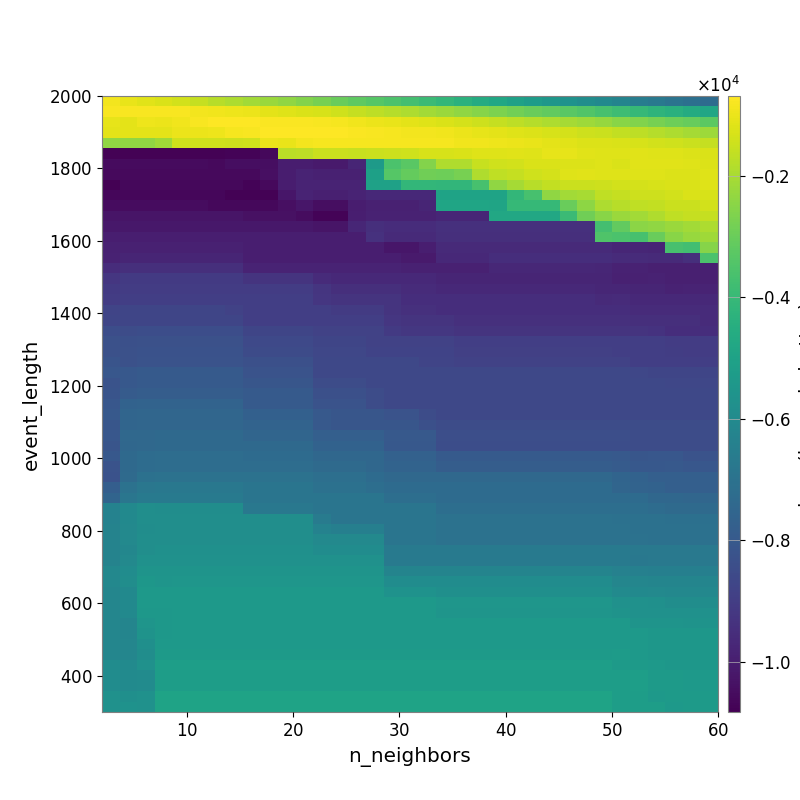

The table this chart was drawn from, first rows:
-8.815784259943726511e+02, -1.019999382036920565e+03, -1.126865970871875106e+03, -1.264308359581681771e+03, -1.399240472918964997e+03, -1.561603458440421264e+03, -1.757207448673883164e+03, -1.919810346555967726e+03, -2.074134366124373628e+03, -2.225212742353203339e+03, -2.369288624928857189e+03, -2.569270192829435928e+03, -2.761791772537938414e+03, -3.005183550518486300e+03, -3.192092981128439988e+03, -3.363063533349242334e+03, -3.531076631293559331e+03, -3.730712320270009059e+03, -3.919244581994335931e+03, -4.114098916993369130e+03, -4.344690125216849992e+03, -4.579812261963636047e+03, -4.803817840410095414e+03, -5.011209538754562345e+03
-7.903445906185261265e+02, -7.830044489200713542e+02, -7.781515879631297139e+02, -7.888108626681125770e+02, -8.054801089247392838e+02, -8.498209999895613009e+02, -9.051677713704805228e+02, -9.325281120655407676e+02, -9.996638134940587861e+02, -1.118909702558941945e+03, -1.185444395174059309e+03, -1.252722476601257313e+03, -1.310342029650807262e+03, -1.414670464617810467e+03, -1.566481944878787090e+03, -1.699449143226667275e+03, -1.821603070387182697e+03, -1.943967318568725204e+03, -2.088511190847201760e+03, -2.224169916363957327e+03, -2.358994321045639026e+03, -2.513249489628981337e+03, -2.688348074177478793e+03, -2.853189863963388689e+03
-1.082510493805232272e+03, -1.101112574175991995e+03, -9.493886560579031766e+02, -9.682524131852596838e+02, -8.903305949735838567e+02, -8.037306403039302722e+02, -7.246019566739911397e+02, -6.866874324393157849e+02, -6.913307424542747412e+02, -7.360714436008460098e+02, -7.420490896652178208e+02, -7.595900795566924444e+02, -7.904184575763378007e+02, -8.367567597478761172e+02, -9.169049499890001016e+02, -9.784478245254398416e+02, -1.034676752600555574e+03, -1.102029628007889869e+03, -1.184593459453795276e+03, -1.253714077927123753e+03, -1.359097226012696865e+03, -1.464164605573126209e+03, -1.567018588932445482e+03, -1.684299632405688953e+03
-1.118139888583424408e+03, -1.118139888583424408e+03, -1.118260343039127747e+03, -1.117818712460555616e+03, -9.854090685025422545e+02, -9.854090685025422545e+02, -9.287619982320669578e+02, -8.170295645072916386e+02, -7.891225640277957609e+02, -7.084113261034829065e+02, -7.102451718563584109e+02, -7.020284113946818252e+02, -7.014894961266495557e+02, -7.144077156605191021e+02, -7.508393513664391321e+02, -7.661690972192723166e+02, -8.107171298046071115e+02, -8.460106812590652225e+02, -8.813327159599165270e+02, -9.194391680473829638e+02, -9.869622786721266721e+02, -1.044498288373961259e+03, -1.085598288448567018e+03, -1.171460691255267648e+03
-2.367204008490576598e+03, -2.367204008490576598e+03, -2.377618052030280523e+03, -2.149393353937660322e+03, -1.400904396406981505e+03, -1.400904396406981505e+03, -1.400904396406981505e+03, -1.443537980044519145e+03, -1.432980303099773209e+03, -9.705271730984733267e+02, -1.007969543120748881e+03, -8.726436154960090334e+02, -8.228149874603215039e+02, -8.228149874603215039e+02, -8.327108077360431935e+02, -8.188765475005521921e+02, -8.397909139678353085e+02, -8.321617059071833182e+02, -8.447295752108075249e+02, -8.392273446843654483e+02, -8.880742137775469018e+02, -9.056630556220031849e+02, -9.409081327418494993e+02, -9.950518789951377130e+02
-1.078440969406179101e+04, -1.078440969406179101e+04, -1.078440969406179101e+04, -1.078440969406179101e+04, -1.078440969406179101e+04, -1.078440969406179101e+04, -1.078440969406179101e+04, -1.073581532924806379e+04, -1.073581532924806379e+04, -1.061792298348906297e+04, -1.733579300939414907e+03, -1.687007336751898038e+03, -1.483825943976284634e+03, -1.483825943976284634e+03, -1.542711864727827333e+03, -1.487520103340162223e+03, -1.445231647757272640e+03, -1.410383164635451294e+03, -1.287191119257078526e+03, -1.295803109958316782e+03, -1.266605989971766803e+03, -1.195566958562058971e+03, -1.164129595592166197e+03, -1.141048699796067467e+03
-1.052350393500228893e+04, -1.052350393500228893e+04, -1.052350393500228893e+04, -1.052350393500228893e+04, -1.052350393500228893e+04, -1.052350393500228893e+04, -1.059033622998256033e+04, -1.044453246339574616e+04, -1.044453246339574616e+04, -1.044453246339574616e+04, -1.002155327285681051e+04, -1.002155327285681051e+04, -1.011601003089274855e+04, -1.011601003089274855e+04, -9.775996783246577252e+03, -5.305756216056850462e+03, -3.566841195554105525e+03, -3.267111311387294336e+03, -2.584959605954292329e+03, -1.889692121204761634e+03, -1.882983818654234938e+03, -1.525413029706521229e+03, -1.435867815247665703e+03, -1.362774228417291852e+03
-1.056603307013055019e+04, -1.056603307013055019e+04, -1.056603307013055019e+04, -1.056603307013055019e+04, -1.056603307013055019e+04, -1.056603307013055019e+04, -1.056603307013055019e+04, -1.056603307013055019e+04, -1.056603307013055019e+04, -1.040200520225831497e+04, -1.000279399750341327e+04, -9.801351904881194059e+03, -9.896510179520042584e+03, -9.896510179520042584e+03, -9.896510179520042584e+03, -5.068115472820523792e+03, -3.376336343229172599e+03, -3.090603536670731046e+03, -2.893943009346515737e+03, -2.940401685902239933e+03, -2.756081508531140571e+03, -1.909596683282277127e+03, -1.657747225479612325e+03, -1.561497463456402784e+03
-1.083161415286231386e+04, -1.062426787938118105e+04, -1.062426787938118105e+04, -1.062426787938118105e+04, -1.062426787938118105e+04, -1.062426787938118105e+04, -1.062426787938118105e+04, -1.062426787938118105e+04, -1.074401104424102596e+04, -1.056603307013055019e+04, -1.000279399750341327e+04, -9.801351904881194059e+03, -9.801351904881194059e+03, -9.801351904881194059e+03, -9.801351904881194059e+03, -5.015422908143071254e+03, -5.015422908143071254e+03, -4.116152412601359174e+03, -4.116152412601359174e+03, -4.143054225660498560e+03, -4.143054225660498560e+03, -3.657249232532321003e+03, -2.375010271770820964e+03, -2.070094600241577609e+03
-1.066960294857668669e+04, -1.066960294857668669e+04, -1.066960294857668669e+04, -1.066960294857668669e+04, -1.066960294857668669e+04, -1.066960294857668669e+04, -1.066960294857668669e+04, -1.078917311747188978e+04, -1.078917311747188978e+04, -1.078917311747188978e+04, -1.023283856742892385e+04, -9.839771089264881084e+03, -9.947670052904819386e+03, -9.947670052904819386e+03, -9.834216746495807456e+03, -9.682160638392269902e+03, -9.682160638392269902e+03, -9.682160638392269902e+03, -9.682160638392269902e+03, -4.935310687104994031e+03, -4.935310687104994031e+03, -4.935310687104994031e+03, -4.960257267064160260e+03, -4.115145983475282264e+03
-1.048994507426520431e+04, -1.048994507426520431e+04, -1.048994507426520431e+04, -1.048994507426520431e+04, -1.048994507426520431e+04, -1.048994507426520431e+04, -1.060890935277637072e+04, -1.060890935277637072e+04, -1.060890935277637072e+04, -1.060890935277637072e+04, -1.039774273782457021e+04, -1.022749029110893025e+04, -1.045958793015334595e+04, -1.045958793015334595e+04, -1.000490303546392533e+04, -9.880974279233187190e+03, -9.880974279233187190e+03, -9.880974279233187190e+03, -9.768568896752634828e+03, -4.865605525933027820e+03, -4.865605525933027820e+03, -4.865605525933027820e+03, -4.890199041280818165e+03, -4.048014922167210898e+03
-1.026826510973935910e+04, -1.026826510973935910e+04, -1.026826510973935910e+04, -1.026826510973935910e+04, -1.026826510973935910e+04, -1.026826510973935910e+04, -1.026826510973935910e+04, -1.026826510973935910e+04, -1.036884073095174608e+04, -1.036884073095174608e+04, -1.036884073095174608e+04, -1.048737158358377201e+04, -1.073276087268209631e+04, -1.073276087268209631e+04, -9.997689234889849104e+03, -9.867080171866158707e+03, -9.867080171866158707e+03, -9.867080171866158707e+03, -9.867080171866158707e+03, -9.748994418431831946e+03, -9.748994418431831946e+03, -9.748994418431831946e+03, -4.731251113808084483e+03, -4.731251113808084483e+03
-1.017307939125862868e+04, -1.017307939125862868e+04, -1.017307939125862868e+04, -1.017307939125862868e+04, -1.017307939125862868e+04, -1.017307939125862868e+04, -1.017307939125862868e+04, -1.017307939125862868e+04, -1.017307939125862868e+04, -1.017307939125862868e+04, -1.017307939125862868e+04, -1.017307939125862868e+04, -1.027306996917985452e+04, -1.027306996917985452e+04, -9.728247757532120886e+03, -9.446866115529972376e+03, -9.556249385021828857e+03, -9.556249385021828857e+03, -9.556249385021828857e+03, -9.442008215351908802e+03, -9.442008215351908802e+03, -9.442008215351908802e+03, -9.442008215351908802e+03, -9.442008215351908802e+03
-9.996218957237020732e+03, -9.995699481387386186e+03, -9.995699481387386186e+03, -9.995699481387386186e+03, -9.995699481387386186e+03, -9.995699481387386186e+03, -9.995699481387386186e+03, -9.995699481387386186e+03, -9.995699481387386186e+03, -9.995699481387386186e+03, -9.995699481387386186e+03, -9.995699481387386186e+03, -9.995699481387386186e+03, -9.995699481387386186e+03, -9.995699481387386186e+03, -9.400192781347925120e+03, -9.614601348671048981e+03, -9.614601348671048981e+03, -9.614601348671048981e+03, -9.469280178875003912e+03, -9.469280178875003912e+03, -9.469280178875003912e+03, -9.469280178875003912e+03, -9.469280178875003912e+03
-9.917005921313262661e+03, -9.893656272919284675e+03, -9.893656272919284675e+03, -9.893656272919284675e+03, -9.893656272919284675e+03, -9.893656272919284675e+03, -9.893656272919284675e+03, -9.893656272919284675e+03, -9.995699481387386186e+03, -9.995699481387386186e+03, -9.995699481387386186e+03, -9.995699481387386186e+03, -9.995699481387386186e+03, -9.995699481387386186e+03, -9.995699481387386186e+03, -9.995699481387386186e+03, -1.021459351591125778e+04, -1.021459351591125778e+04, -9.991977826637215912e+03, -9.623147169643489178e+03, -9.623147169643489178e+03, -9.623147169643489178e+03, -9.623147169643489178e+03, -9.623147169643489178e+03
-9.853706916458570049e+03, -9.772952123976179791e+03, -9.772952123976179791e+03, -9.772952123976179791e+03, -9.772952123976179791e+03, -9.772952123976179791e+03, -9.772952123976179791e+03, -9.772952123976179791e+03, -9.995699481387386186e+03, -9.995699481387386186e+03, -9.995699481387386186e+03, -9.995699481387386186e+03, -9.995699481387386186e+03, -9.995699481387386186e+03, -9.995699481387386186e+03, -9.995699481387386186e+03, -9.995699481387386186e+03, -1.009343120558951159e+04, -1.009343120558951159e+04, -9.669804393318519942e+03, -9.669804393318519942e+03, -9.669804393318519942e+03, -9.507754904261390038e+03, -9.507754904261390038e+03
-9.559432146931105308e+03, -9.447350280102065881e+03, -9.447350280102065881e+03, -9.447350280102065881e+03, -9.447350280102065881e+03, -9.447350280102065881e+03, -9.447350280102065881e+03, -9.447350280102065881e+03, -9.806163476077270388e+03, -9.806163476077270388e+03, -9.806163476077270388e+03, -9.806163476077270388e+03, -9.806163476077270388e+03, -9.806163476077270388e+03, -9.806163476077270388e+03, -9.806163476077270388e+03, -9.806163476077270388e+03, -9.906087895801723789e+03, -9.906087895801723789e+03, -9.906087895801723789e+03, -9.906087895801723789e+03, -9.906087895801723789e+03, -9.684610801846003596e+03, -9.684610801846003596e+03
-9.207524948492789918e+03, -9.123937778244686342e+03, -9.123937778244686342e+03, -9.123937778244686342e+03, -9.123937778244686342e+03, -9.123937778244686342e+03, -9.123937778244686342e+03, -9.123937778244686342e+03, -9.323238177166922469e+03, -9.323238177166922469e+03, -9.323238177166922469e+03, -9.323238177166922469e+03, -9.576756066077910873e+03, -9.680504609588822859e+03, -9.680504609588822859e+03, -9.680504609588822859e+03, -9.680504609588822859e+03, -9.680504609588822859e+03, -9.680504609588822859e+03, -9.780015422348455104e+03, -9.780015422348455104e+03, -9.780015422348455104e+03, -9.780015422348455104e+03, -9.780015422348455104e+03
-9.116235743289831589e+03, -9.022936631629843760e+03, -9.022936631629843760e+03, -9.022936631629843760e+03, -9.022936631629843760e+03, -9.022936631629843760e+03, -9.022936631629843760e+03, -9.022936631629843760e+03, -9.022936631629843760e+03, -9.022936631629843760e+03, -9.022936631629843760e+03, -9.022936631629843760e+03, -9.276462149319037053e+03, -9.476787924444199234e+03, -9.476787924444199234e+03, -9.476787924444199234e+03, -9.476787924444199234e+03, -9.580429620000517389e+03, -9.580429620000517389e+03, -9.679704547285298759e+03, -9.679704547285298759e+03, -9.679704547285298759e+03, -9.679704547285298759e+03, -9.679704547285298759e+03
-9.048013066445237200e+03, -8.960636132263009131e+03, -8.960636132263009131e+03, -8.960636132263009131e+03, -8.960636132263009131e+03, -8.960636132263009131e+03, -8.960636132263009131e+03, -8.960636132263009131e+03, -8.960636132263009131e+03, -8.960636132263009131e+03, -8.960636132263009131e+03, -8.960636132263009131e+03, -9.214074451184795180e+03, -9.312161434037856452e+03, -9.312161434037856452e+03, -9.312161434037856452e+03, -9.312161434037856452e+03, -9.515553316393625209e+03, -9.515553316393625209e+03, -9.515553316393625209e+03, -9.515553316393625209e+03, -9.515553316393625209e+03, -9.515553316393625209e+03, -9.515553316393625209e+03
-8.751787869142179261e+03, -8.692198035986433752e+03, -8.692198035986433752e+03, -8.692198035986433752e+03, -8.692198035986433752e+03, -8.692198035986433752e+03, -8.692198035986433752e+03, -8.824514748439909454e+03, -8.957811118312922190e+03, -8.957811118312922190e+03, -8.957811118312922190e+03, -8.957811118312922190e+03, -8.957811118312922190e+03, -9.056765088899170223e+03, -9.056765088899170223e+03, -9.056765088899170223e+03, -9.314214614232305394e+03, -9.416384428129496882e+03, -9.416384428129496882e+03, -9.520925543671326523e+03, -9.520925543671326523e+03, -9.520925543671326523e+03, -9.520925543671326523e+03, -9.520925543671326523e+03
-8.730589358219127462e+03, -8.702601194723692970e+03, -8.692198035986433752e+03, -8.692198035986433752e+03, -8.692198035986433752e+03, -8.692198035986433752e+03, -8.692198035986433752e+03, -8.692198035986433752e+03, -8.957811118312922190e+03, -8.957811118312922190e+03, -8.957811118312922190e+03, -8.957811118312922190e+03, -8.957811118312922190e+03, -8.957811118312922190e+03, -8.957811118312922190e+03, -8.957811118312922190e+03, -9.214503441495973675e+03, -9.315964053028408671e+03, -9.315964053028408671e+03, -9.315964053028408671e+03, -9.419820165332994293e+03, -9.419820165332994293e+03, -9.419820165332994293e+03, -9.419820165332994293e+03
-8.440141854060233527e+03, -8.466559812627265273e+03, -8.451133965546960098e+03, -8.451133965546960098e+03, -8.451133965546960098e+03, -8.451133965546960098e+03, -8.451133965546960098e+03, -8.451133965546960098e+03, -8.706613718573313236e+03, -8.706613718573313236e+03, -8.706613718573313236e+03, -8.706613718573313236e+03, -8.839209641735762489e+03, -8.839209641735762489e+03, -8.839209641735762489e+03, -8.839209641735762489e+03, -9.094801562857568570e+03, -9.195706434249937956e+03, -9.195706434249937956e+03, -9.195706434249937956e+03, -9.299008665325625770e+03, -9.299008665325625770e+03, -9.299008665325625770e+03, -9.299008665325625770e+03
-8.298263094664143864e+03, -8.339488059629045893e+03, -8.325338303459240706e+03, -8.325338303459240706e+03, -8.325338303459240706e+03, -8.325338303459240706e+03, -8.325338303459240706e+03, -8.325338303459240706e+03, -8.574456090022660646e+03, -8.574456090022660646e+03, -8.574456090022660646e+03, -8.574456090022660646e+03, -8.706613718573313236e+03, -8.706613718573313236e+03, -8.706613718573313236e+03, -8.839209641735762489e+03, -8.839209641735762489e+03, -8.839209641735762489e+03, -8.839209641735762489e+03, -8.839209641735762489e+03, -8.940990159515758933e+03, -8.940990159515758933e+03, -8.940990159515758933e+03, -8.940990159515758933e+03
-8.307080319511240305e+03, -8.333070290816698616e+03, -8.280558883539115413e+03, -8.280558883539115413e+03, -8.280558883539115413e+03, -8.280558883539115413e+03, -8.280558883539115413e+03, -8.280558883539115413e+03, -8.529712475709911814e+03, -8.529712475709911814e+03, -8.529712475709911814e+03, -8.529712475709911814e+03, -8.662709938374742705e+03, -8.662709938374742705e+03, -8.662709938374742705e+03, -8.795782787688207463e+03, -8.795782787688207463e+03, -8.795782787688207463e+03, -8.795782787688207463e+03, -8.795782787688207463e+03, -8.898859504972198920e+03, -8.898859504972198920e+03, -8.898859504972198920e+03, -8.898859504972198920e+03
-8.200448496545071976e+03, -8.307607321253653936e+03, -8.227914083214918719e+03, -8.227914083214918719e+03, -8.227914083214918719e+03, -8.227914083214918719e+03, -8.227914083214918719e+03, -8.227914083214918719e+03, -8.354782604081956379e+03, -8.354782604081956379e+03, -8.354782604081956379e+03, -8.354782604081956379e+03, -8.612537820813113285e+03, -8.612537820813113285e+03, -8.612537820813113285e+03, -8.612537820813113285e+03, -8.612537820813113285e+03, -8.612537820813113285e+03, -8.746414759233377481e+03, -8.746414759233377481e+03, -8.848591305563357309e+03, -8.848591305563357309e+03, -8.848591305563357309e+03, -8.848591305563357309e+03
-8.065115690103913948e+03, -8.040625488502694679e+03, -7.971105158900913011e+03, -7.971105158900913011e+03, -7.971105158900913011e+03, -7.971105158900913011e+03, -7.971105158900913011e+03, -7.971105158900913011e+03, -8.227914083214918719e+03, -8.227914083214918719e+03, -8.227914083214918719e+03, -8.227914083214918719e+03, -8.612537820813113285e+03, -8.612537820813113285e+03, -8.612537820813113285e+03, -8.612537820813113285e+03, -8.612537820813113285e+03, -8.612537820813113285e+03, -8.612537820813113285e+03, -8.612537820813113285e+03, -8.612537820813113285e+03, -8.612537820813113285e+03, -8.612537820813113285e+03, -8.612537820813113285e+03
-8.253057203557385947e+03, -8.040625488502694679e+03, -7.971105158900913011e+03, -7.971105158900913011e+03, -7.971105158900913011e+03, -7.971105158900913011e+03, -7.971105158900913011e+03, -7.971105158900913011e+03, -8.102438717549990542e+03, -8.102438717549990542e+03, -8.102438717549990542e+03, -8.102438717549990542e+03, -8.479101961183232561e+03, -8.479101961183232561e+03, -8.479101961183232561e+03, -8.612537820813113285e+03, -8.612537820813113285e+03, -8.612537820813113285e+03, -8.612537820813113285e+03, -8.612537820813113285e+03, -8.612537820813113285e+03, -8.612537820813113285e+03, -8.612537820813113285e+03, -8.612537820813113285e+03
-8.176872837074468407e+03, -7.916135345804457756e+03, -7.848409988092545973e+03, -7.848409988092545973e+03, -7.848409988092545973e+03, -7.848409988092545973e+03, -7.848409988092545973e+03, -7.848409988092545973e+03, -7.971105158900913011e+03, -7.971105158900913011e+03, -7.971105158900913011e+03, -7.971105158900913011e+03, -8.354782604081956379e+03, -8.354782604081956379e+03, -8.354782604081956379e+03, -8.479101961183232561e+03, -8.612537820813113285e+03, -8.612537820813113285e+03, -8.612537820813113285e+03, -8.612537820813113285e+03, -8.612537820813113285e+03, -8.612537820813113285e+03, -8.612537820813113285e+03, -8.612537820813113285e+03
-8.065667601548627317e+03, -7.653139352199715177e+03, -7.596659266635554559e+03, -7.596659266635554559e+03, -7.596659266635554559e+03, -7.596659266635554559e+03, -7.596659266635554559e+03, -7.596659266635554559e+03, -7.971105158900913011e+03, -7.971105158900913011e+03, -7.971105158900913011e+03, -7.971105158900913011e+03, -8.227914083214918719e+03, -8.227914083214918719e+03, -8.227914083214918719e+03, -8.479101961183232561e+03, -8.612537820813113285e+03, -8.612537820813113285e+03, -8.612537820813113285e+03, -8.612537820813113285e+03, -8.612537820813113285e+03, -8.612537820813113285e+03, -8.612537820813113285e+03, -8.612537820813113285e+03
-8.016275128415878498e+03, -7.515322635262128642e+03, -7.475008580266768149e+03, -7.467714561430439062e+03, -7.467714561430439062e+03, -7.467714561430439062e+03, -7.467714561430439062e+03, -7.467714561430439062e+03, -7.725579802545506936e+03, -7.725579802545506936e+03, -7.725579802545506936e+03, -7.725579802545506936e+03, -7.979206593985495601e+03, -8.102438717549990542e+03, -8.102438717549990542e+03, -8.102438717549990542e+03, -8.227914083214918719e+03, -8.227914083214918719e+03, -8.479101961183232561e+03, -8.612537820813113285e+03, -8.612537820813113285e+03, -8.612537820813113285e+03, -8.612537820813113285e+03, -8.612537820813113285e+03
-8.134558772993804268e+03, -7.512987094021784287e+03, -7.479120765302359359e+03, -7.467714561430439062e+03, -7.467714561430439062e+03, -7.467714561430439062e+03, -7.467714561430439062e+03, -7.467714561430439062e+03, -7.595927355435781465e+03, -7.595927355435781465e+03, -7.595927355435781465e+03, -7.595927355435781465e+03, -7.979206593985495601e+03, -8.102438717549990542e+03, -8.102438717549990542e+03, -8.102438717549990542e+03, -8.102438717549990542e+03, -8.102438717549990542e+03, -8.352324058711705220e+03, -8.485222012422786065e+03, -8.485222012422786065e+03, -8.485222012422786065e+03, -8.485222012422786065e+03, -8.485222012422786065e+03
-8.079045335692050685e+03, -7.422841531346779448e+03, -7.385357868374614554e+03, -7.377693005314261427e+03, -7.377693005314261427e+03, -7.377693005314261427e+03, -7.377693005314261427e+03, -7.377693005314261427e+03, -7.505970594287425229e+03, -7.505970594287425229e+03, -7.505970594287425229e+03, -7.505970594287425229e+03, -7.765597581797170278e+03, -7.765597581797170278e+03, -7.765597581797170278e+03, -7.765597581797170278e+03, -8.012963667548947342e+03, -8.012963667548947342e+03, -8.012963667548947342e+03, -8.396388121713624059e+03, -8.396388121713624059e+03, -8.396388121713624059e+03, -8.396388121713624059e+03, -8.396388121713624059e+03
-8.155001190783818856e+03, -7.433702453458443415e+03, -7.416633071351097897e+03, -7.370179932711607762e+03, -7.370179932711607762e+03, -7.370179932711607762e+03, -7.370179932711607762e+03, -7.370179932711607762e+03, -7.370179932711607762e+03, -7.370179932711607762e+03, -7.370179932711607762e+03, -7.370179932711607762e+03, -7.633910111160877022e+03, -7.633910111160877022e+03, -7.633910111160877022e+03, -7.633910111160877022e+03, -8.021877327823702217e+03, -8.021877327823702217e+03, -8.021877327823702217e+03, -8.415941764828743544e+03, -8.415941764828743544e+03, -8.415941764828743544e+03, -8.415941764828743544e+03, -8.415941764828743544e+03
-8.056895579973045642e+03, -7.352356249480911174e+03, -7.251889600491561396e+03, -7.193742984729557065e+03, -7.193742984729557065e+03, -7.193742984729557065e+03, -7.193742984729557065e+03, -7.193742984729557065e+03, -7.301450615220799591e+03, -7.301450615220799591e+03, -7.301450615220799591e+03, -7.301450615220799591e+03, -7.433251177612809443e+03, -7.433251177612809443e+03, -7.433251177612809443e+03, -7.433251177612809443e+03, -7.685822688740784542e+03, -7.685822688740784542e+03, -7.685822688740784542e+03, -7.941865168369621642e+03, -7.941865168369621642e+03, -7.941865168369621642e+03, -7.941865168369621642e+03, -7.941865168369621642e+03
-8.228897360490485880e+03, -7.381429612026231553e+03, -7.251889600491561396e+03, -7.193742984729557065e+03, -7.193742984729557065e+03, -7.193742984729557065e+03, -7.193742984729557065e+03, -7.193742984729557065e+03, -7.193742984729557065e+03, -7.193742984729557065e+03, -7.193742984729557065e+03, -7.193742984729557065e+03, -7.326861406935627201e+03, -7.326861406935627201e+03, -7.326861406935627201e+03, -7.460931885795968810e+03, -7.589061543269712274e+03, -7.589061543269712274e+03, -7.589061543269712274e+03, -7.848900036735193680e+03, -7.848900036735193680e+03, -7.848900036735193680e+03, -7.848900036735193680e+03, -7.848900036735193680e+03
-8.258214212931943621e+03, -7.334359657402897938e+03, -7.052113155834837926e+03, -7.011417742677283968e+03, -7.011417742677283968e+03, -7.011417742677283968e+03, -7.011417742677283968e+03, -7.011417742677283968e+03, -7.011417742677283968e+03, -7.011417742677283968e+03, -7.011417742677283968e+03, -7.011417742677283968e+03, -7.144202363704418531e+03, -7.144202363704418531e+03, -7.144202363704418531e+03, -7.278377132911300578e+03, -7.407297983772445150e+03, -7.407297983772445150e+03, -7.407297983772445150e+03, -7.407297983772445150e+03, -7.407297983772445150e+03, -7.407297983772445150e+03, -7.407297983772445150e+03, -7.407297983772445150e+03
-7.816931807294972714e+03, -7.006790122151497599e+03, -6.799627914263813182e+03, -6.764061732887274957e+03, -6.764061732887274957e+03, -6.764061732887274957e+03, -6.764061732887274957e+03, -6.764061732887274957e+03, -6.896142769475194655e+03, -6.896142769475194655e+03, -6.896142769475194655e+03, -6.896142769475194655e+03, -7.028519834332191749e+03, -7.028519834332191749e+03, -7.028519834332191749e+03, -7.162149594884818725e+03, -7.290380704761630113e+03, -7.290380704761630113e+03, -7.290380704761630113e+03, -7.290380704761630113e+03, -7.290380704761630113e+03, -7.290380704761630113e+03, -7.290380704761630113e+03, -7.290380704761630113e+03
-7.579732013918040138e+03, -6.835271189108411818e+03, -6.660391204782205932e+03, -6.633436974797682524e+03, -6.633436974797682524e+03, -6.633436974797682524e+03, -6.633436974797682524e+03, -6.633436974797682524e+03, -6.900010049957021693e+03, -6.900010049957021693e+03, -6.900010049957021693e+03, -6.900010049957021693e+03, -6.900010049957021693e+03, -6.900010049957021693e+03, -6.900010049957021693e+03, -6.900010049957021693e+03, -7.162644471505203910e+03, -7.162644471505203910e+03, -7.162644471505203910e+03, -7.298679062633906142e+03, -7.298679062633906142e+03, -7.298679062633906142e+03, -7.298679062633906142e+03, -7.298679062633906142e+03
-6.316175107237606426e+03, -6.000445714418156967e+03, -5.827536942506731066e+03, -5.853882164346310674e+03, -5.853882164346310674e+03, -5.853882164346310674e+03, -5.853882164346310674e+03, -5.853882164346310674e+03, -6.766311085082050340e+03, -6.766311085082050340e+03, -6.766311085082050340e+03, -6.766311085082050340e+03, -6.900010049957021693e+03, -6.900010049957021693e+03, -6.900010049957021693e+03, -6.900010049957021693e+03, -6.900010049957021693e+03, -6.900010049957021693e+03, -6.900010049957021693e+03, -7.162786194169686496e+03, -7.162786194169686496e+03, -7.162786194169686496e+03, -7.162786194169686496e+03, -7.162786194169686496e+03
-6.316175107237606426e+03, -6.000445714418156967e+03, -5.827536942506731066e+03, -5.808564783581898155e+03, -5.808564783581898155e+03, -5.808564783581898155e+03, -5.808564783581898155e+03, -5.808564783581898155e+03, -5.808564783581898155e+03, -5.808564783581898155e+03, -5.808564783581898155e+03, -5.808564783581898155e+03, -6.605512999765218410e+03, -6.877702886447706078e+03, -6.877702886447706078e+03, -6.877702886447706078e+03, -6.877702886447706078e+03, -6.877702886447706078e+03, -6.877702886447706078e+03, -7.014783024939973075e+03, -7.014783024939973075e+03, -7.014783024939973075e+03, -7.014783024939973075e+03, -7.014783024939973075e+03
-6.284666979195272688e+03, -6.067763871251840101e+03, -5.853722656766823093e+03, -5.808564783581898155e+03, -5.808564783581898155e+03, -5.808564783581898155e+03, -5.808564783581898155e+03, -5.808564783581898155e+03, -5.808564783581898155e+03, -5.808564783581898155e+03, -5.808564783581898155e+03, -5.808564783581898155e+03, -6.336318059415159951e+03, -6.469994377019159401e+03, -6.469994377019159401e+03, -6.469994377019159401e+03, -6.877702886447706078e+03, -6.877702886447706078e+03, -6.877702886447706078e+03, -7.014783024939973075e+03, -7.014783024939973075e+03, -7.014783024939973075e+03, -7.014783024939973075e+03, -7.014783024939973075e+03
-6.284666979195272688e+03, -6.067763871251840101e+03, -5.823882271657163074e+03, -5.808564783581898155e+03, -5.808564783581898155e+03, -5.808564783581898155e+03, -5.808564783581898155e+03, -5.808564783581898155e+03, -5.808564783581898155e+03, -5.808564783581898155e+03, -5.808564783581898155e+03, -5.808564783581898155e+03, -6.070571542481229699e+03, -6.070571542481229699e+03, -6.070571542481229699e+03, -6.070571542481229699e+03, -6.877702886447706078e+03, -6.877702886447706078e+03, -6.877702886447706078e+03, -7.014783024939973075e+03, -7.014783024939973075e+03, -7.014783024939973075e+03, -7.014783024939973075e+03, -7.014783024939973075e+03
-6.292143637911224687e+03, -6.117915257343724079e+03, -5.811207560180716428e+03, -5.753176113391294166e+03, -5.753176113391294166e+03, -5.753176113391294166e+03, -5.753176113391294166e+03, -5.753176113391294166e+03, -5.753176113391294166e+03, -5.753176113391294166e+03, -5.753176113391294166e+03, -5.753176113391294166e+03, -5.884387526332060588e+03, -5.884387526332060588e+03, -5.884387526332060588e+03, -5.884387526332060588e+03, -6.691280766429500545e+03, -6.691280766429500545e+03, -6.691280766429500545e+03, -6.691280766429500545e+03, -6.691280766429500545e+03, -6.691280766429500545e+03, -6.691280766429500545e+03, -6.691280766429500545e+03
-6.292143637911224687e+03, -6.053638848545549990e+03, -5.711592820813365506e+03, -5.695990992502192057e+03, -5.695788883754567905e+03, -5.695788883754567905e+03, -5.695788883754567905e+03, -5.695788883754567905e+03, -5.695788883754567905e+03, -5.695788883754567905e+03, -5.695788883754567905e+03, -5.695788883754567905e+03, -5.695788883754567905e+03, -5.695788883754567905e+03, -5.695788883754567905e+03, -5.695788883754567905e+03, -6.654639674129880405e+03, -6.654639674129880405e+03, -6.654639674129880405e+03, -6.654639674129880405e+03, -6.654639674129880405e+03, -6.654639674129880405e+03, -6.654639674129880405e+03, -6.654639674129880405e+03
-6.115080626684640265e+03, -5.888011894487689460e+03, -5.582373559296566782e+03, -5.583985817716278689e+03, -5.571623108067467911e+03, -5.571623108067467911e+03, -5.571623108067467911e+03, -5.571623108067467911e+03, -5.571623108067467911e+03, -5.571623108067467911e+03, -5.571623108067467911e+03, -5.571623108067467911e+03, -5.571623108067467911e+03, -5.571623108067467911e+03, -5.571623108067467911e+03, -5.571623108067467911e+03, -6.247392432785905839e+03, -6.247392432785905839e+03, -6.247392432785905839e+03, -6.247392432785905839e+03, -6.247392432785905839e+03, -6.247392432785905839e+03, -6.247392432785905839e+03, -6.247392432785905839e+03
-6.115080626684640265e+03, -5.874309493139689948e+03, -5.473667757322427860e+03, -5.523345443299053841e+03, -5.504583095597107786e+03, -5.504583095597107786e+03, -5.504583095597107786e+03, -5.504583095597107786e+03, -5.504583095597107786e+03, -5.504583095597107786e+03, -5.504583095597107786e+03, -5.504583095597107786e+03, -5.504583095597107786e+03, -5.504583095597107786e+03, -5.504583095597107786e+03, -5.504583095597107786e+03, -5.915502571353101303e+03, -5.915502571353101303e+03, -5.915502571353101303e+03, -5.915502571353101303e+03, -5.915502571353101303e+03, -5.915502571353101303e+03, -5.915502571353101303e+03, -5.915502571353101303e+03
-6.157560691905405292e+03, -6.021905940612949053e+03, -5.353469983701354067e+03, -5.394844429280752593e+03, -5.371331664371268744e+03, -5.371331664371268744e+03, -5.371331664371268744e+03, -5.371331664371268744e+03, -5.371331664371268744e+03, -5.371331664371268744e+03, -5.371331664371268744e+03, -5.371331664371268744e+03, -5.371331664371268744e+03, -5.371331664371268744e+03, -5.371331664371268744e+03, -5.371331664371268744e+03, -5.646738076961207298e+03, -5.646738076961207298e+03, -5.646738076961207298e+03, -5.786088218400177539e+03, -5.786088218400177539e+03, -5.786088218400177539e+03, -5.786088218400177539e+03, -5.786088218400177539e+03
-6.157560691905405292e+03, -6.021905940612949053e+03, -5.370855129032333025e+03, -5.394844429280752593e+03, -5.371331664371268744e+03, -5.371331664371268744e+03, -5.371331664371268744e+03, -5.371331664371268744e+03, -5.371331664371268744e+03, -5.371331664371268744e+03, -5.371331664371268744e+03, -5.371331664371268744e+03, -5.371331664371268744e+03, -5.371331664371268744e+03, -5.371331664371268744e+03, -5.371331664371268744e+03, -5.371331664371268744e+03, -5.371331664371268744e+03, -5.371331664371268744e+03, -5.508399237378149337e+03, -5.508399237378149337e+03, -5.508399237378149337e+03, -5.508399237378149337e+03, -5.508399237378149337e+03
-6.157560691905405292e+03, -6.021905940612949053e+03, -5.418257538666930486e+03, -5.410748537064651828e+03, -5.385148744130437990e+03, -5.385148744130437990e+03, -5.385148744130437990e+03, -5.385148744130437990e+03, -5.385148744130437990e+03, -5.385148744130437990e+03, -5.385148744130437990e+03, -5.385148744130437990e+03, -5.385148744130437990e+03, -5.385148744130437990e+03, -5.385148744130437990e+03, -5.385148744130437990e+03, -5.385148744130437990e+03, -5.385148744130437990e+03, -5.385148744130437990e+03, -5.525015658387369513e+03, -5.525015658387369513e+03, -5.525015658387369513e+03, -5.525015658387369513e+03, -5.525015658387369513e+03
-6.157560691905405292e+03, -6.215396399080025731e+03, -5.522778450073675231e+03, -5.410748537064651828e+03, -5.394004154363912676e+03, -5.394004154363912676e+03, -5.394004154363912676e+03, -5.394004154363912676e+03, -5.394004154363912676e+03, -5.394004154363912676e+03, -5.394004154363912676e+03, -5.394004154363912676e+03, -5.394004154363912676e+03, -5.394004154363912676e+03, -5.394004154363912676e+03, -5.394004154363912676e+03, -5.394004154363912676e+03, -5.394004154363912676e+03, -5.394004154363912676e+03, -5.394004154363912676e+03, -5.394004154363912676e+03, -5.394004154363912676e+03, -5.394004154363912676e+03, -5.394004154363912676e+03
-6.157560691905405292e+03, -6.215396399080025731e+03, -5.606415111642028933e+03, -5.410748537064651828e+03, -5.394004154363912676e+03, -5.394004154363912676e+03, -5.394004154363912676e+03, -5.394004154363912676e+03, -5.394004154363912676e+03, -5.394004154363912676e+03, -5.394004154363912676e+03, -5.394004154363912676e+03, -5.394004154363912676e+03, -5.394004154363912676e+03, -5.394004154363912676e+03, -5.394004154363912676e+03, -5.394004154363912676e+03, -5.394004154363912676e+03, -5.394004154363912676e+03, -5.394004154363912676e+03, -5.394004154363912676e+03, -5.394004154363912676e+03, -5.394004154363912676e+03, -5.394004154363912676e+03
-6.157560691905405292e+03, -6.179915904860934461e+03, -5.773395360986483865e+03, -5.338420703568475801e+03, -5.338420703568475801e+03, -5.338420703568475801e+03, -5.338420703568475801e+03, -5.338420703568475801e+03, -5.338420703568475801e+03, -5.338420703568475801e+03, -5.338420703568475801e+03, -5.338420703568475801e+03, -5.338420703568475801e+03, -5.338420703568475801e+03, -5.338420703568475801e+03, -5.338420703568475801e+03, -5.338420703568475801e+03, -5.338420703568475801e+03, -5.338420703568475801e+03, -5.338420703568475801e+03, -5.338420703568475801e+03, -5.338420703568475801e+03, -5.338420703568475801e+03, -5.338420703568475801e+03
-6.157560691905405292e+03, -6.179915904860934461e+03, -5.868478041631599808e+03, -5.307317795719733112e+03, -5.307317795719733112e+03, -5.307317795719733112e+03, -5.307317795719733112e+03, -5.307317795719733112e+03, -5.307317795719733112e+03, -5.307317795719733112e+03, -5.307317795719733112e+03, -5.307317795719733112e+03, -5.307317795719733112e+03, -5.307317795719733112e+03, -5.307317795719733112e+03, -5.307317795719733112e+03, -5.307317795719733112e+03, -5.307317795719733112e+03, -5.307317795719733112e+03, -5.307317795719733112e+03, -5.307317795719733112e+03, -5.307317795719733112e+03, -5.307317795719733112e+03, -5.307317795719733112e+03
-5.899689753177874081e+03, -5.958296508249492945e+03, -5.689486447862327623e+03, -5.163672338897822556e+03, -5.163672338897822556e+03, -5.163672338897822556e+03, -5.163672338897822556e+03, -5.163672338897822556e+03, -5.163672338897822556e+03, -5.163672338897822556e+03, -5.163672338897822556e+03, -5.163672338897822556e+03, -5.163672338897822556e+03, -5.163672338897822556e+03, -5.163672338897822556e+03, -5.163672338897822556e+03, -5.163672338897822556e+03, -5.163672338897822556e+03, -5.163672338897822556e+03, -5.163672338897822556e+03, -5.163672338897822556e+03, -5.163672338897822556e+03, -5.163672338897822556e+03, -5.163672338897822556e+03
-5.899689753177874081e+03, -5.958296508249492945e+03, -5.950795083625245752e+03, -5.183058822712907386e+03, -5.183058822712907386e+03, -5.183058822712907386e+03, -5.183058822712907386e+03, -5.183058822712907386e+03, -5.183058822712907386e+03, -5.183058822712907386e+03, -5.183058822712907386e+03, -5.183058822712907386e+03, -5.183058822712907386e+03, -5.183058822712907386e+03, -5.183058822712907386e+03, -5.183058822712907386e+03, -5.183058822712907386e+03, -5.183058822712907386e+03, -5.183058822712907386e+03, -5.183058822712907386e+03, -5.183058822712907386e+03, -5.183058822712907386e+03, -5.183058822712907386e+03, -5.183058822712907386e+03
-5.899689753177874081e+03, -5.958296508249492945e+03, -5.950795083625245752e+03, -5.183058822712907386e+03, -5.183058822712907386e+03, -5.183058822712907386e+03, -5.183058822712907386e+03, -5.183058822712907386e+03, -5.183058822712907386e+03, -5.183058822712907386e+03, -5.183058822712907386e+03, -5.183058822712907386e+03, -5.183058822712907386e+03, -5.183058822712907386e+03, -5.183058822712907386e+03, -5.183058822712907386e+03, -5.183058822712907386e+03, -5.183058822712907386e+03, -5.183058822712907386e+03, -5.183058822712907386e+03, -5.183058822712907386e+03, -5.183058822712907386e+03, -5.183058822712907386e+03, -5.183058822712907386e+03
-5.685358969004064420e+03, -5.779346513812350167e+03, -5.682848570488324185e+03, -4.943604966594264624e+03, -4.943604966594264624e+03, -4.943604966594264624e+03, -4.943604966594264624e+03, -4.943604966594264624e+03, -4.943604966594264624e+03, -4.943604966594264624e+03, -4.943604966594264624e+03, -4.943604966594264624e+03, -4.943604966594264624e+03, -4.943604966594264624e+03, -4.943604966594264624e+03, -4.943604966594264624e+03, -4.943604966594264624e+03, -4.943604966594264624e+03, -4.943604966594264624e+03, -4.943604966594264624e+03, -4.943604966594264624e+03, -4.943604966594264624e+03, -4.943604966594264624e+03, -4.943604966594264624e+03
-5.685358969004064420e+03, -5.661828630844180225e+03, -5.701379982035127796e+03, -4.928582267292349570e+03, -4.928582267292349570e+03, -4.928582267292349570e+03, -4.928582267292349570e+03, -4.928582267292349570e+03, -4.928582267292349570e+03, -4.928582267292349570e+03, -4.928582267292349570e+03, -4.928582267292349570e+03, -4.928582267292349570e+03, -4.928582267292349570e+03, -4.928582267292349570e+03, -4.928582267292349570e+03, -4.928582267292349570e+03, -4.928582267292349570e+03, -4.928582267292349570e+03, -4.928582267292349570e+03, -4.928582267292349570e+03, -4.928582267292349570e+03, -4.928582267292349570e+03, -4.928582267292349570e+03
